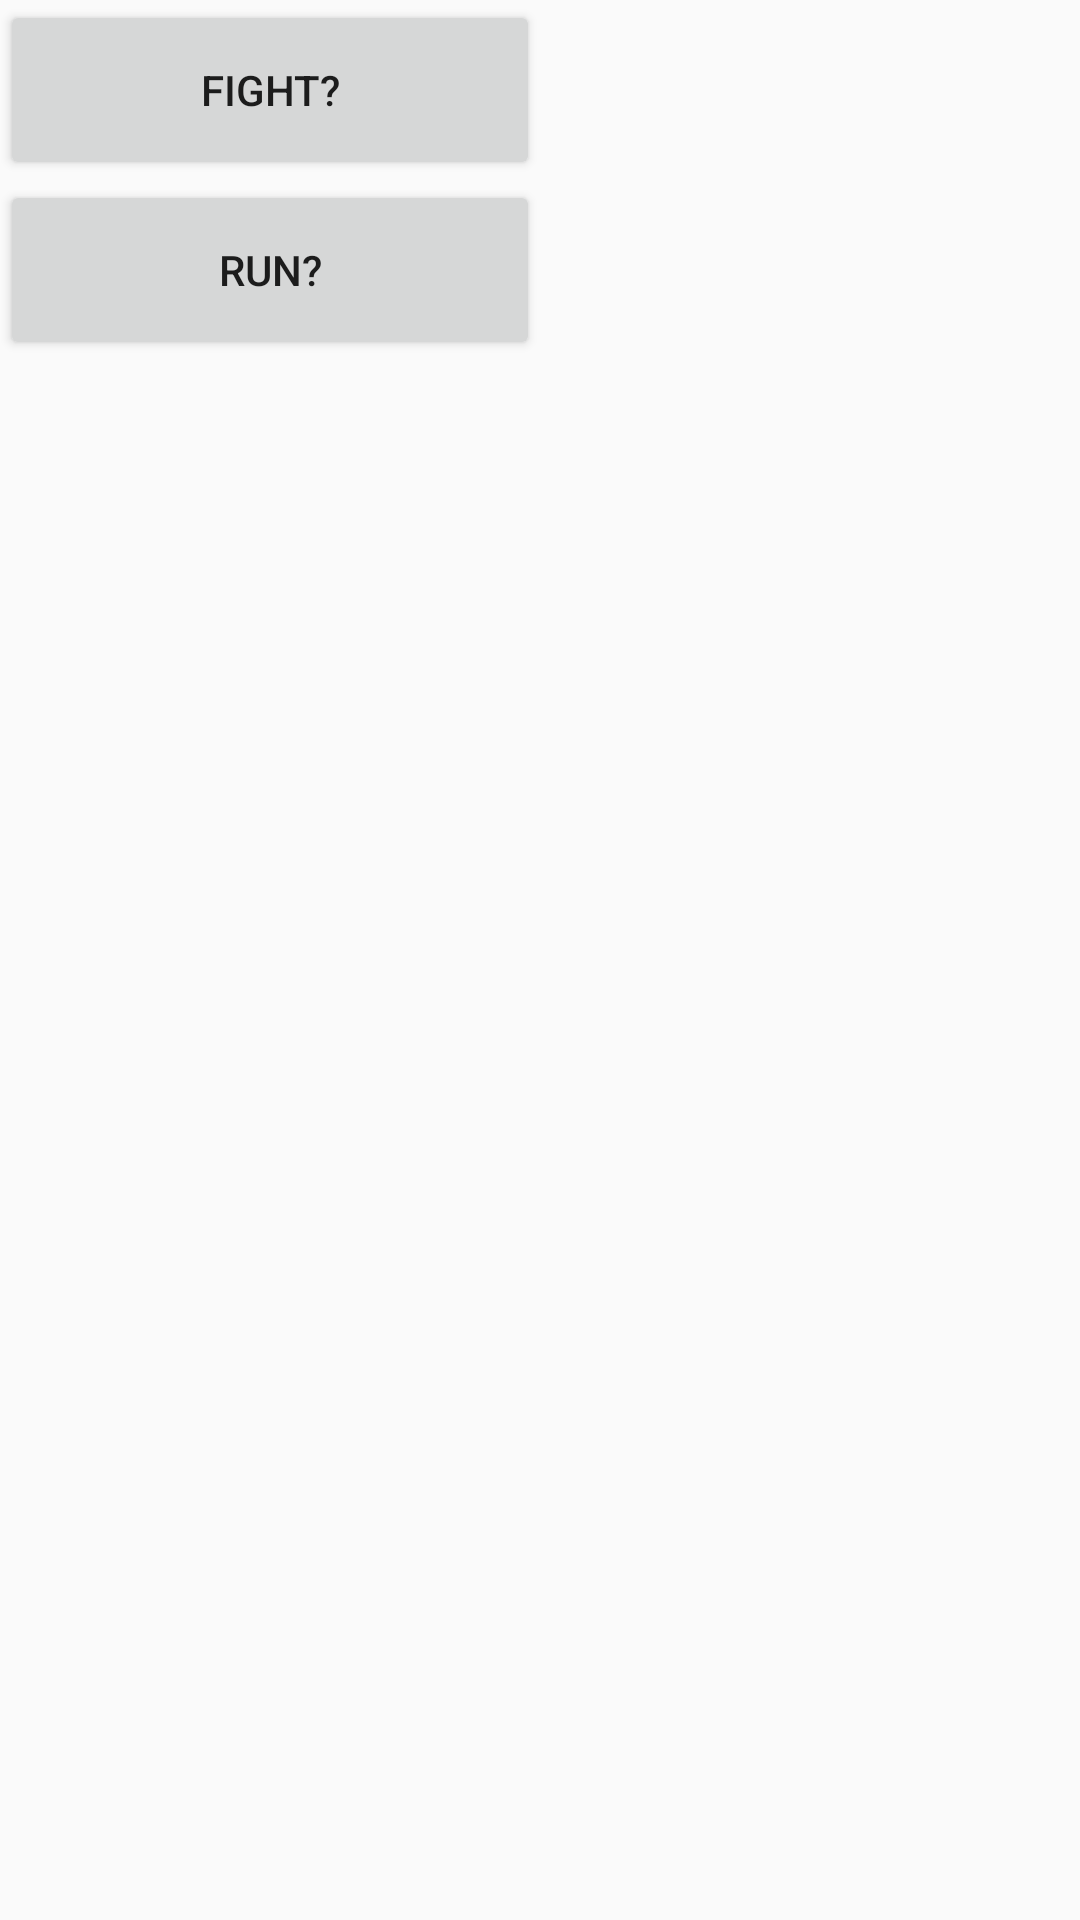

The Android layout XML behind this screen, and the referenced resources:
<!-- AndroidManifest.xml: application theme AppTheme -->
<!-- res/layout/activity_fight_or_run.xml -->
<?xml version="1.0" encoding="utf-8"?>
<GridLayout xmlns:android="http://schemas.android.com/apk/res/android"
    android:layout_width="wrap_content"
    android:layout_height="wrap_content"
    android:layout_gravity="center"
    android:columnCount="1"
    android:orientation="horizontal" >

    <Button
        android:id="@+id/fight"
        android:layout_width="180dp"
        android:layout_height="60dp"
        android:text="Fight?"/>

    <Button
        android:id="@+id/run"
        android:layout_width="180dp"
        android:layout_height="60dp"
        android:text="Run?"/>

</GridLayout>
<!-- resources referenced by this layout -->
<resources>
  <style name="AppTheme" parent="Theme.AppCompat.Light.NoActionBar">
          
          <item name="colorPrimary">@color/colorPrimary</item>
          <item name="colorPrimaryDark">@color/colorPrimaryDark</item>
          <item name="colorAccent">@color/colorAccent</item>
      </style>
  <color name="colorPrimary">#6200EE</color>
  <color name="colorPrimaryDark">#3700B3</color>
  <color name="colorAccent">#03DAC5</color>
</resources>
